Run: headless pygame with SDL's dummy video driver; simulated clock (each Clock.tick advances the game by its frame time, no real sleeping); random seed 0; keys injected as events and as key.get_pressed() state; mouse plan: one left click at the window centre at the start of phase 2, then a move to the lower-right quarter at the start of phase 3.
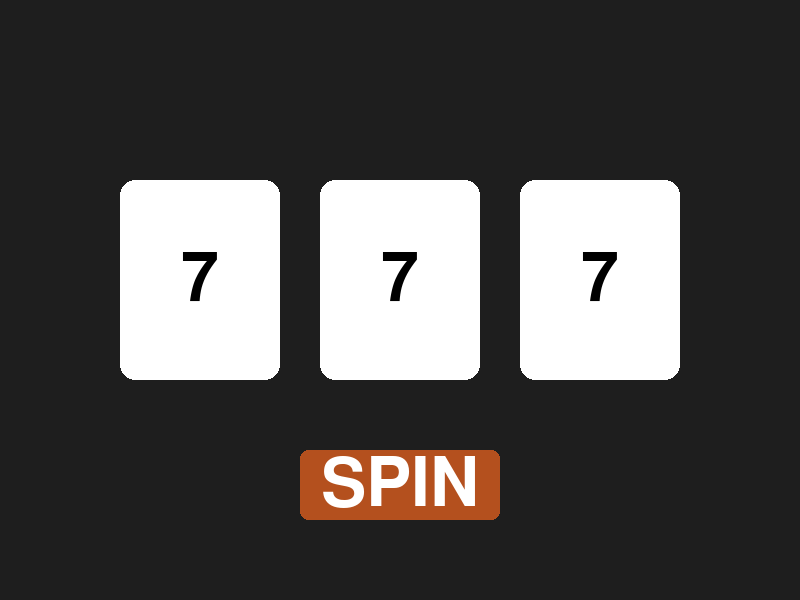
Frame 1 of 4 · flips 1–60 · no input
Frame 2 of 4 · flips 61–180 · clicked the window centre · tapped SPACE, RETURN · held RIGHT (→), D · screen unchanged from frame 1, image omitted
Frame 3 of 4 · flips 181–300 · moved the mouse to the lower-right quarter · held DOWN (↓), S · screen unchanged from frame 2, image omitted
Frame 4 of 4 · flips 301–420 · held LEFT (←), A, UP (↑), W · screen unchanged from frame 3, image omitted

The pygame program that drew these frames:

import pygame
import random

pygame.init()
clock = pygame.time.Clock()

WIDTH = 800
HEIGHT = 600

screen = pygame.display.set_mode((WIDTH, HEIGHT))
pygame.display.set_caption("Slot machine")

running = True
spinning = False
spin_duration = 800

symbols = ["CH", "LE", "OR", "BAR", "7", "$", "*", "DI", "BE"]

font = pygame.font.Font(None, 100)

symbol = font.render("7", True, (0, 0, 0))
symbol2 = font.render("7", True, (0, 0, 0))
symbol3 = font.render("7", True, (0, 0, 0))

while running:
    for event in pygame.event.get():
        if event.type == pygame.QUIT:
            running = False
        if event.type == pygame.MOUSEBUTTONDOWN:
            if button_rect.collidepoint(event.pos) and not spinning:
                spinning = True
                spin_start = pygame.time.get_ticks()

                result1 = random.choice(symbols)
                result2 = random.choice(symbols)
                result3 = random.choice(symbols)

    # symbol list

    if spinning:
        symbol = font.render(random.choice(symbols), True, (0, 0, 0))
        symbol2 = font.render(random.choice(symbols), True, (0, 0, 0))
        symbol3 = font.render(random.choice(symbols), True, (0, 0, 0))

    if spinning and pygame.time.get_ticks() - spin_start >= spin_duration:
        spinning = False
        symbol = font.render(result1, True, (0, 0, 0))
        symbol2 = font.render(result2, True, (0, 0, 0))
        symbol3 = font.render(result3, True, (0, 0, 0))

    # simbol windows
    screen.fill((30, 30, 30))
    button_rect = pygame.Rect(300, 450, 200, 70)

    pygame.draw.rect(screen, (255, 255, 255), (120, 180, 160, 200), border_radius=15)
    pygame.draw.rect(screen, (255, 255, 255), (320, 180, 160, 200), border_radius=15)
    pygame.draw.rect(screen, (255, 255, 255), (520, 180, 160, 200), border_radius=15)

    # button window
    if button_rect.collidepoint(pygame.mouse.get_pos()):
        pygame.draw.rect(screen, (220, 110, 40), button_rect, border_radius=8)
    else:
        pygame.draw.rect(screen, (180, 80, 30), button_rect, border_radius=8)

    button_text = font.render("SPIN", True, (255, 255, 255))

    button_x = 300 + (200 - button_text.get_width()) // 2
    button_y = 450 + (70 - button_text.get_height()) // 2
    screen.blit(button_text, (button_x, button_y))

    # symbol print
    x = 120 + (160 - symbol.get_width()) // 2
    y = 180 + (200 - symbol.get_height()) // 2
    screen.blit(symbol, (x, y))

    x2 = 320 + (160 - symbol2.get_width()) // 2
    y2 = 180 + (200 - symbol2.get_height()) // 2
    screen.blit(symbol2, (x2, y2))

    x3 = 520 + (160 - symbol3.get_width()) // 2
    y3 = 180 + (200 - symbol3.get_height()) // 2
    screen.blit(symbol3, (x3, y3))

    pygame.display.flip()
    clock.tick(60)

pygame.quit()
